Run: headless pygame with SDL's dummy video driver; simulated clock (each Clock.tick advances the game by its frame time, no real sleeping); random seed 0; keys injected as events and as key.get_pressed() state; no mouse input.
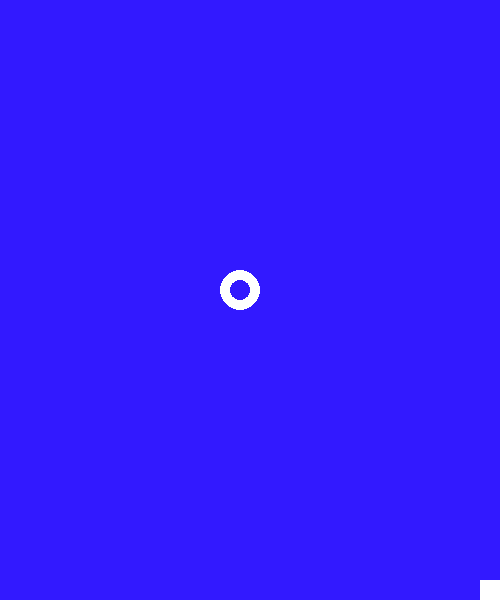
Frame 1 of 4 · flips 1–60 · no input
Frame 2 of 4 · flips 61–180 · tapped SPACE, RETURN · held RIGHT (→), D · screen unchanged from frame 1, image omitted
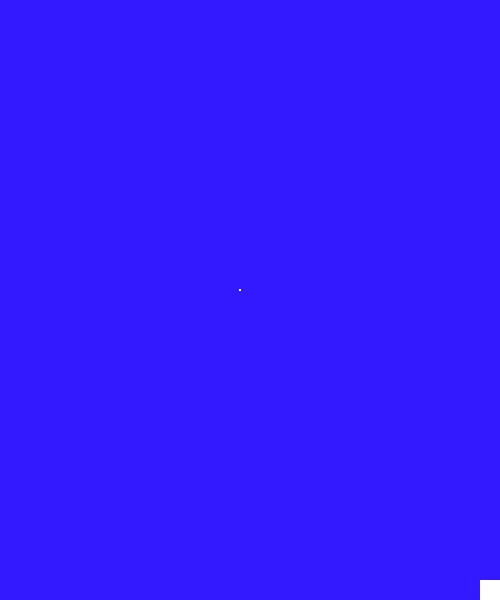
Frame 3 of 4 · flips 181–300 · held DOWN (↓), S
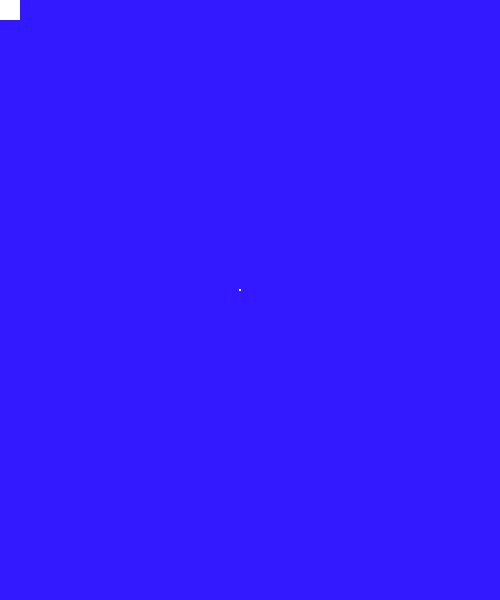
Frame 4 of 4 · flips 301–420 · held LEFT (←), A, UP (↑), W

The pygame program that drew these frames:

#KhushiChhaya
#6/17/2021
#K_UP                  up arrow
#K_DOWN                down arrow
#K_RIGHT               right arrow
#K_LEFT

import pygame, time, sys

pygame.init()
pygame.time.delay(100)
WIDTH=500
HEIGHT=600
#create object to open window
white=[255, 255, 255]
purple=[200, 190, 0]
green=[50, 25, 255]

screen=pygame.display.set_mode((WIDTH,HEIGHT))
screen.fill(green)
pygame.display.set_caption('My Game')
#command to run updated code
#you must ALWAYS
check=True
x=480
y=580
radius=50
hbox,wbox=20,20
rect=pygame.Rect(x,y,hbox,wbox) #square/rectangle (only shape to declare in advance)
while check:
    for event in pygame.event.get():
        if event.type== pygame.QUIT:
            check = False
    speed=5 #move 2 pixels at a time
    keyBoardKey=pygame.key.get_pressed()    #checking what key is pressed
    if keyBoardKey[pygame.K_LEFT]:      #moving left on x (-)
        rect.x -=speed
    if keyBoardKey[pygame.K_RIGHT]:
        rect.x +=speed
    if keyBoardKey[pygame.K_DOWN]:
        rect.y +=speed
    if keyBoardKey[pygame.K_UP]:
        rect.y -=speed
    if keyBoardKey[pygame.K_s]:
        radius -=speed
    if keyBoardKey[pygame.K_f]:
        radius +=speed
    if rect.x < 0: rect.x = 0
    if rect.x > WIDTH-wbox: rect.x = WIDTH-wbox
    if rect.y < 0: rect.y = 0
    if rect.y > HEIGHT-hbox: rect.y = HEIGHT-hbox
    if radius < 0: radius = 1
    if radius > HEIGHT-y: radius = HEIGHT-y
    if radius > WIDTH-x: radius = WIDTH-x

    
    screen.fill(green)
    circ=pygame.draw.circle(screen, (white), (x/2,y/2), radius, 10) #where, color, position, radius, line thickness
    pygame.draw.rect(screen,(white),rect)
    pygame.display.flip()
    pygame.time.delay(30)
pygame.quit()
